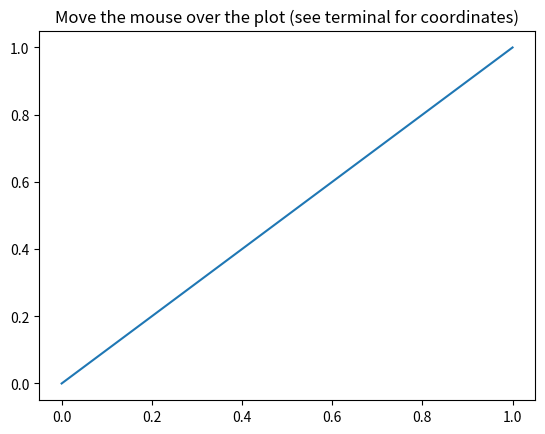

Recreate this plot in Python.
import matplotlib.pyplot as plt
from matplotlib.axes import Axes
from matplotlib.backend_bases import MouseEvent


def main():
    """Example of how to handle mouse movements in a Matplotlib plot"""

    # Function to be called when the mouse moves
    def on_move(event: MouseEvent):
        if event.inaxes:  # Check if the mouse is within the plot area
            print(f"Mouse coordinates: x={event.xdata:.2f}, y={event.ydata:.2f}")

    # Create a figure and connect the event handler
    ax: Axes
    fig, ax = plt.subplots()
    ax.plot([0, 1], [0, 1])  # Simple plot for reference
    ax.set_title("Move the mouse over the plot (see terminal for coordinates)")

    # Connect the motion_notify_event to the on_move function
    fig.canvas.mpl_connect("motion_notify_event", on_move)

    plt.show()


if __name__ == "__main__":
    main()
